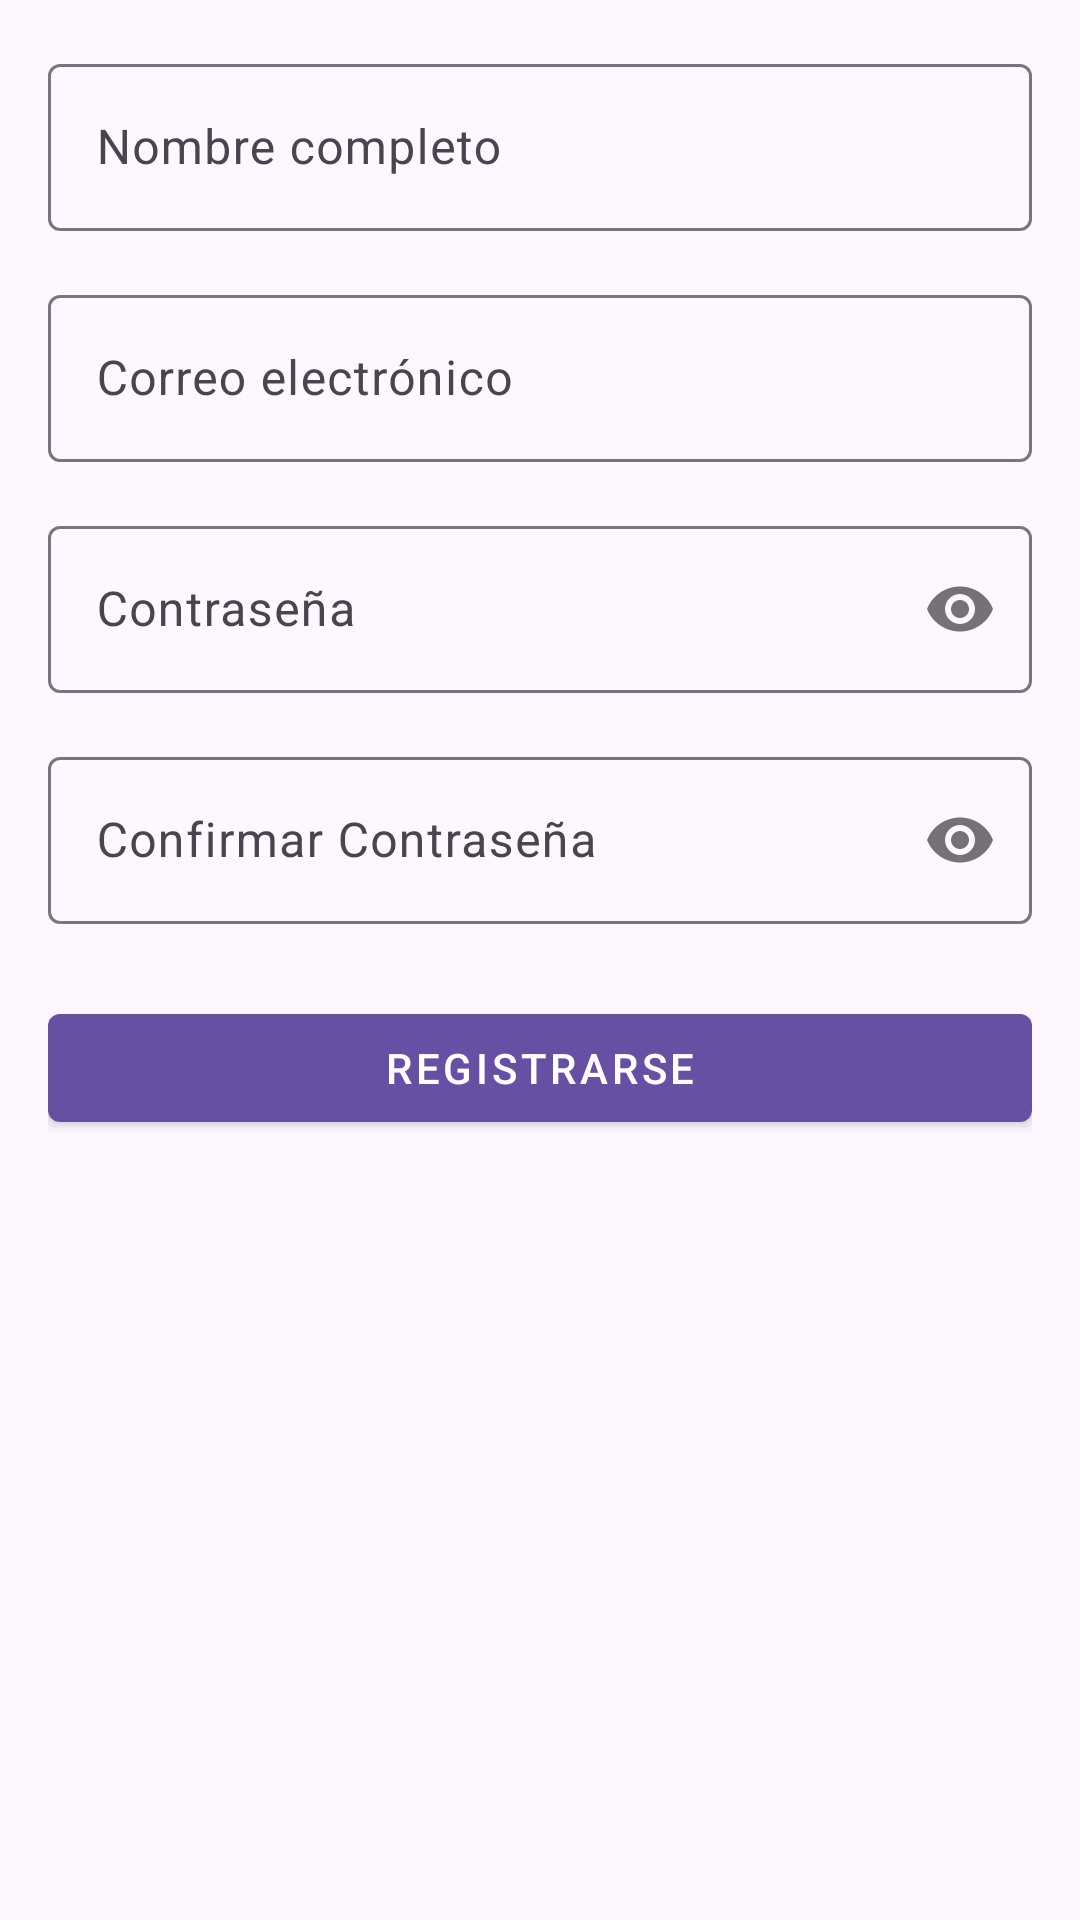

Produce the Android XML layout that renders to this screen, including the resource entries it uses.
<!-- AndroidManifest.xml: application theme Theme.ClienteApp -->
<!-- res/layout/activity_register.xml -->
<?xml version="1.0" encoding="utf-8"?>
<androidx.constraintlayout.widget.ConstraintLayout
    xmlns:android="http://schemas.android.com/apk/res/android"
    xmlns:app="http://schemas.android.com/apk/res-auto"
    android:layout_width="match_parent"
    android:layout_height="match_parent"
    android:padding="16dp">

    
    <com.google.android.material.textfield.TextInputLayout
        android:id="@+id/textInputName"
        android:layout_width="0dp"
        android:layout_height="wrap_content"
        android:hint="Nombre completo"
        app:layout_constraintTop_toTopOf="parent"
        app:layout_constraintStart_toStartOf="parent"
        app:layout_constraintEnd_toEndOf="parent">

        <com.google.android.material.textfield.TextInputEditText
            android:id="@+id/editTextName"
            android:layout_width="match_parent"
            android:layout_height="wrap_content"/>
    </com.google.android.material.textfield.TextInputLayout>

    
    <com.google.android.material.textfield.TextInputLayout
        android:id="@+id/textInputEmail"
        android:layout_width="0dp"
        android:layout_height="wrap_content"
        android:hint="Correo electrónico"
        app:layout_constraintTop_toBottomOf="@id/textInputName"
        app:layout_constraintStart_toStartOf="parent"
        app:layout_constraintEnd_toEndOf="parent"
        android:layout_marginTop="16dp">

        <com.google.android.material.textfield.TextInputEditText
            android:id="@+id/editTextEmail"
            android:layout_width="match_parent"
            android:layout_height="wrap_content"
            android:inputType="textEmailAddress"/>
    </com.google.android.material.textfield.TextInputLayout>

    
    <com.google.android.material.textfield.TextInputLayout
        android:id="@+id/textInputPassword"
        android:layout_width="0dp"
        android:layout_height="wrap_content"
        android:hint="Contraseña"
        app:passwordToggleEnabled="true"
        app:layout_constraintTop_toBottomOf="@id/textInputEmail"
        app:layout_constraintStart_toStartOf="parent"
        app:layout_constraintEnd_toEndOf="parent"
        android:layout_marginTop="16dp">

        <com.google.android.material.textfield.TextInputEditText
            android:id="@+id/editTextPassword"
            android:layout_width="match_parent"
            android:layout_height="wrap_content"
            android:inputType="textPassword"/>
    </com.google.android.material.textfield.TextInputLayout>

    
    <com.google.android.material.textfield.TextInputLayout
        android:id="@+id/textInputConfirmPassword"
        android:layout_width="0dp"
        android:layout_height="wrap_content"
        android:hint="Confirmar Contraseña"
        app:passwordToggleEnabled="true"
        app:layout_constraintTop_toBottomOf="@id/textInputPassword"
        app:layout_constraintStart_toStartOf="parent"
        app:layout_constraintEnd_toEndOf="parent"
        android:layout_marginTop="16dp">

        <com.google.android.material.textfield.TextInputEditText
            android:id="@+id/editTextConfirmPassword"
            android:layout_width="match_parent"
            android:layout_height="wrap_content"
            android:inputType="textPassword"/>
    </com.google.android.material.textfield.TextInputLayout>

    
    <com.google.android.material.button.MaterialButton
        android:id="@+id/buttonRegister"
        android:layout_width="0dp"
        android:layout_height="wrap_content"
        android:text="Registrarse"
        style="@style/Widget.MaterialComponents.Button"
        app:layout_constraintTop_toBottomOf="@id/textInputConfirmPassword"
        app:layout_constraintStart_toStartOf="parent"
        app:layout_constraintEnd_toEndOf="parent"
        android:layout_marginTop="24dp"/>

</androidx.constraintlayout.widget.ConstraintLayout>
<!-- resources referenced by this layout -->
<resources>
  <style name="Theme.ClienteApp" parent="Base.Theme.ClienteApp" />
  <style name="Base.Theme.ClienteApp" parent="Theme.Material3.DayNight.NoActionBar">
          
          
      </style>
</resources>
